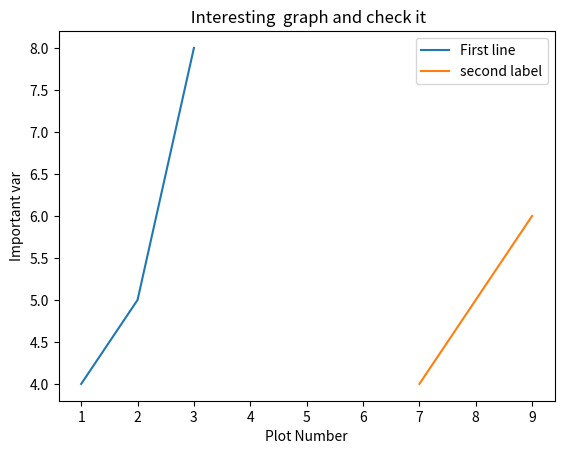

Here is the Python script that generated this plot:
import matplotlib.pyplot as plt
x=[1,2,3]
y=[4,5,8]
x1=[7,8,9]
y2=[4,5,6]
plt.plot(x,y,label="First line")
plt.plot(x1,y2,label="second label")
plt.xlabel("Plot Number")
plt.ylabel("Important var")
plt.title(" Interesting  graph and check it")
plt.legend()

plt.show()

